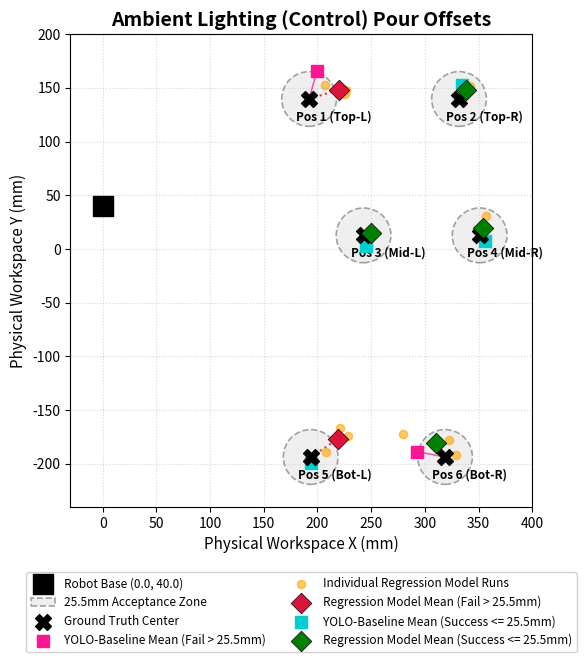

Here is the Python script that generated this plot:
"""
Plot spatial positioning accuracy comparing YOLO-Geometric baseline offsets 
vs. Direct Coordinate Regression under ambient lighting conditions.
"""
import matplotlib.pyplot as plt
import matplotlib.patches as patches
import numpy as np

ROBOT_BASE_COORD = (0.0, 40.0)
TARGET_RADIUS_MM = 25.5

gt_coords = {
    "Pos 1 (Top-L)": (192.2, 139.7),
    "Pos 2 (Top-R)": (331.8, 139.7),
    "Pos 3 (Mid-L)": (242.89, 12.7),
    "Pos 4 (Mid-R)": (351.01, 12.7),
    "Pos 5 (Bot-L)": (193.67, -193.67),
    "Pos 6 (Bot-R)": (318.77, -193.67),
}

ambient_hc = {
    "Pos 1 (Top-L)": (7.3, 26),
    "Pos 2 (Top-R)": (3, 12.6),
    "Pos 3 (Mid-L)": (2, -10),
    "Pos 4 (Mid-R)": (5.0, -5.0),
    "Pos 5 (Bot-L)": (0, -6),
    "Pos 6 (Bot-R)": (-26.4, 5),
}
ambient_nn = {
    "Pos 1 (Top-L)": [(34.1, 7.9), (33.7, 4.5), (15.2, 13)],
    "Pos 2 (Top-R)": [(10.5, 12.1), (8.1, 7.5), (1.1, 5.9)],
    "Pos 3 (Mid-L)": [(5.8, 1.5), (7.4, 3.0), (8.9, 1.1)],
    "Pos 4 (Mid-R)": [(6.2, 18.3), (2.2, 1), (2, 0)],
    "Pos 5 (Bot-L)": [(35, 19.4), (27.2, 26.5), (14.4, 4.2)],
    "Pos 6 (Bot-R)": [(-38.79, 21.1), (3.6, 15.6), (9.8, 2)],
}

fig, ax = plt.subplots(figsize=(10, 7.5))
ax.scatter(
    ROBOT_BASE_COORD[0],
    ROBOT_BASE_COORD[1],
    color="black",
    marker="s",
    s=220,
    label=f"Robot Base {ROBOT_BASE_COORD}",
    zorder=6,
)

hc_success_legend_added = False
hc_fail_legend_added = False
nn_success_legend_added = False
nn_fail_legend_added = False

for idx, (spot_label, (gt_x, gt_y)) in enumerate(gt_coords.items()):
  tolerance_zone = patches.Circle(
      (gt_x, gt_y),
      radius=TARGET_RADIUS_MM,
      edgecolor="black",
      facecolor="lightgray",
      linestyle="--",
      linewidth=1.2,
      alpha=0.35,
      zorder=2,
      label=f"{TARGET_RADIUS_MM}mm Acceptance Zone" if idx == 0 else "",
  )
  ax.add_patch(tolerance_zone)
  ax.scatter(
      gt_x,
      gt_y,
      color="black",
      marker="X",
      s=130,
      zorder=5,
      label="Ground Truth Center" if idx == 0 else "",
  )
  ax.text(
      gt_x - 12,
      gt_y - 20,
      spot_label,
      fontsize=8.5,
      fontweight="bold",
      color="black",
  )

  if spot_label in ambient_hc:
    hc_dx, hc_dy = ambient_hc[spot_label]
    hc_land_x, hc_land_y = gt_x + hc_dx, gt_y + hc_dy
    hc_dist = np.sqrt(hc_dx**2 + hc_dy**2)
    hc_color = "darkturquoise" if hc_dist <= TARGET_RADIUS_MM else "deeppink"
    hc_label_text = (
        "YOLO-Baseline Mean (Success <= 25.5mm)"
        if hc_dist <= TARGET_RADIUS_MM
        else "YOLO-Baseline Mean (Fail > 25.5mm)"
    )

    if hc_dist <= TARGET_RADIUS_MM and not hc_success_legend_added:
      current_label = hc_label_text
      hc_success_legend_added = True
    elif hc_dist > TARGET_RADIUS_MM and not hc_fail_legend_added:
      current_label = hc_label_text
      hc_fail_legend_added = True
    else:
      current_label = ""
    ax.scatter(
        hc_land_x,
        hc_land_y,
        color=hc_color,
        marker="s",
        s=80,
        zorder=4,
        label=current_label,
    )
    ax.plot(
        [gt_x, hc_land_x],
        [gt_y, hc_land_y],
        color=hc_color,
        linestyle="-",
        linewidth=1.2,
        alpha=0.7,
    )

  if spot_label in ambient_nn:
    offsets = np.array(ambient_nn[spot_label])
    nn_land_x = gt_x + offsets[:, 0]
    nn_land_y = gt_y + offsets[:, 1]
    mean_nn_x, mean_nn_y = np.mean(nn_land_x), np.mean(nn_land_y)
    mean_dist = np.sqrt((mean_nn_x - gt_x) ** 2 + (mean_nn_y - gt_y) ** 2)
    ax.scatter(
        nn_land_x,
        nn_land_y,
        color="orange",
        alpha=0.6,
        s=35,
        marker="o",
        zorder=3,
        label="Individual Regression Model Runs" if idx == 0 else "",
    )
    nn_color = "green" if mean_dist <= TARGET_RADIUS_MM else "crimson"
    nn_label_text = (
        "Regression Model Mean (Success <= 25.5mm)"
        if mean_dist <= TARGET_RADIUS_MM
        else "Regression Model Mean (Fail > 25.5mm)"
    )

    if mean_dist <= TARGET_RADIUS_MM and not nn_success_legend_added:
      nn_current_label = nn_label_text
      nn_success_legend_added = True
    elif mean_dist > TARGET_RADIUS_MM and not nn_fail_legend_added:
      nn_current_label = nn_label_text
      nn_fail_legend_added = True
    else:
      nn_current_label = ""
    ax.scatter(
        mean_nn_x,
        mean_nn_y,
        color=nn_color,
        marker="D",
        s=110,
        zorder=5,
        edgecolors="k",
        linewidth=0.5,
        label=nn_current_label,
    )
    ax.plot(
        [gt_x, mean_nn_x],
        [gt_y, mean_nn_y],
        color=nn_color,
        linestyle=":",
        linewidth=1.5,
        alpha=0.85,
    )

ax.set_title(
    "Ambient Lighting (Control) Pour Offsets", fontsize=14, fontweight="bold"
)
ax.set_xlabel("Physical Workspace X (mm)", fontsize=11)
ax.set_ylabel("Physical Workspace Y (mm)", fontsize=11)
ax.set_xlim(-30, 400)
ax.set_ylim(-240, 200)
ax.set_aspect("equal", adjustable="box")
ax.grid(True, linestyle=":", alpha=0.5)

# Add extra bottom margin and push legend down cleanly
plt.subplots_adjust(bottom=0.25)
ax.legend(
    loc="lower center",
    bbox_to_anchor=(0.5, -0.32),
    ncol=2,
    fontsize=8.5,
    framealpha=0.9,
)

plt.savefig("ambient_offsets.png", dpi=300, bbox_inches="tight")
plt.show()
